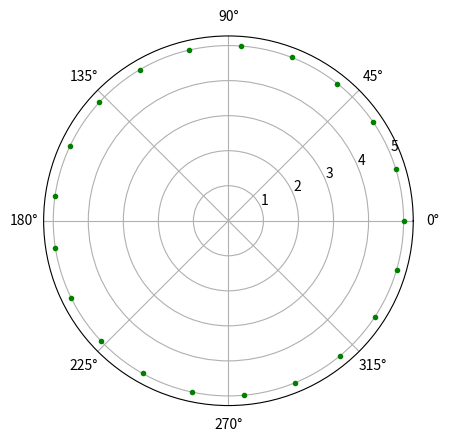

Write the Python code that produced this figure.
# Import necessary libraries
import matplotlib.pyplot as plt
import numpy as np

# Set the plot projection to polar coordinates
plt.axes(projection='polar')

# Define the radius and a range of angles
r = 5  # Radius of the circle
rads = np.arange(0, (2 * np.pi), 0.3)  # Angles covering a full circle with spacing of 0.3 radians

# Loop through each angle and plot a green dot at the corresponding radius
for i in rads:
    plt.polar(i, r, 'g.')  # Plots a green dot at each angle and radius

# Display the plot
plt.show()
